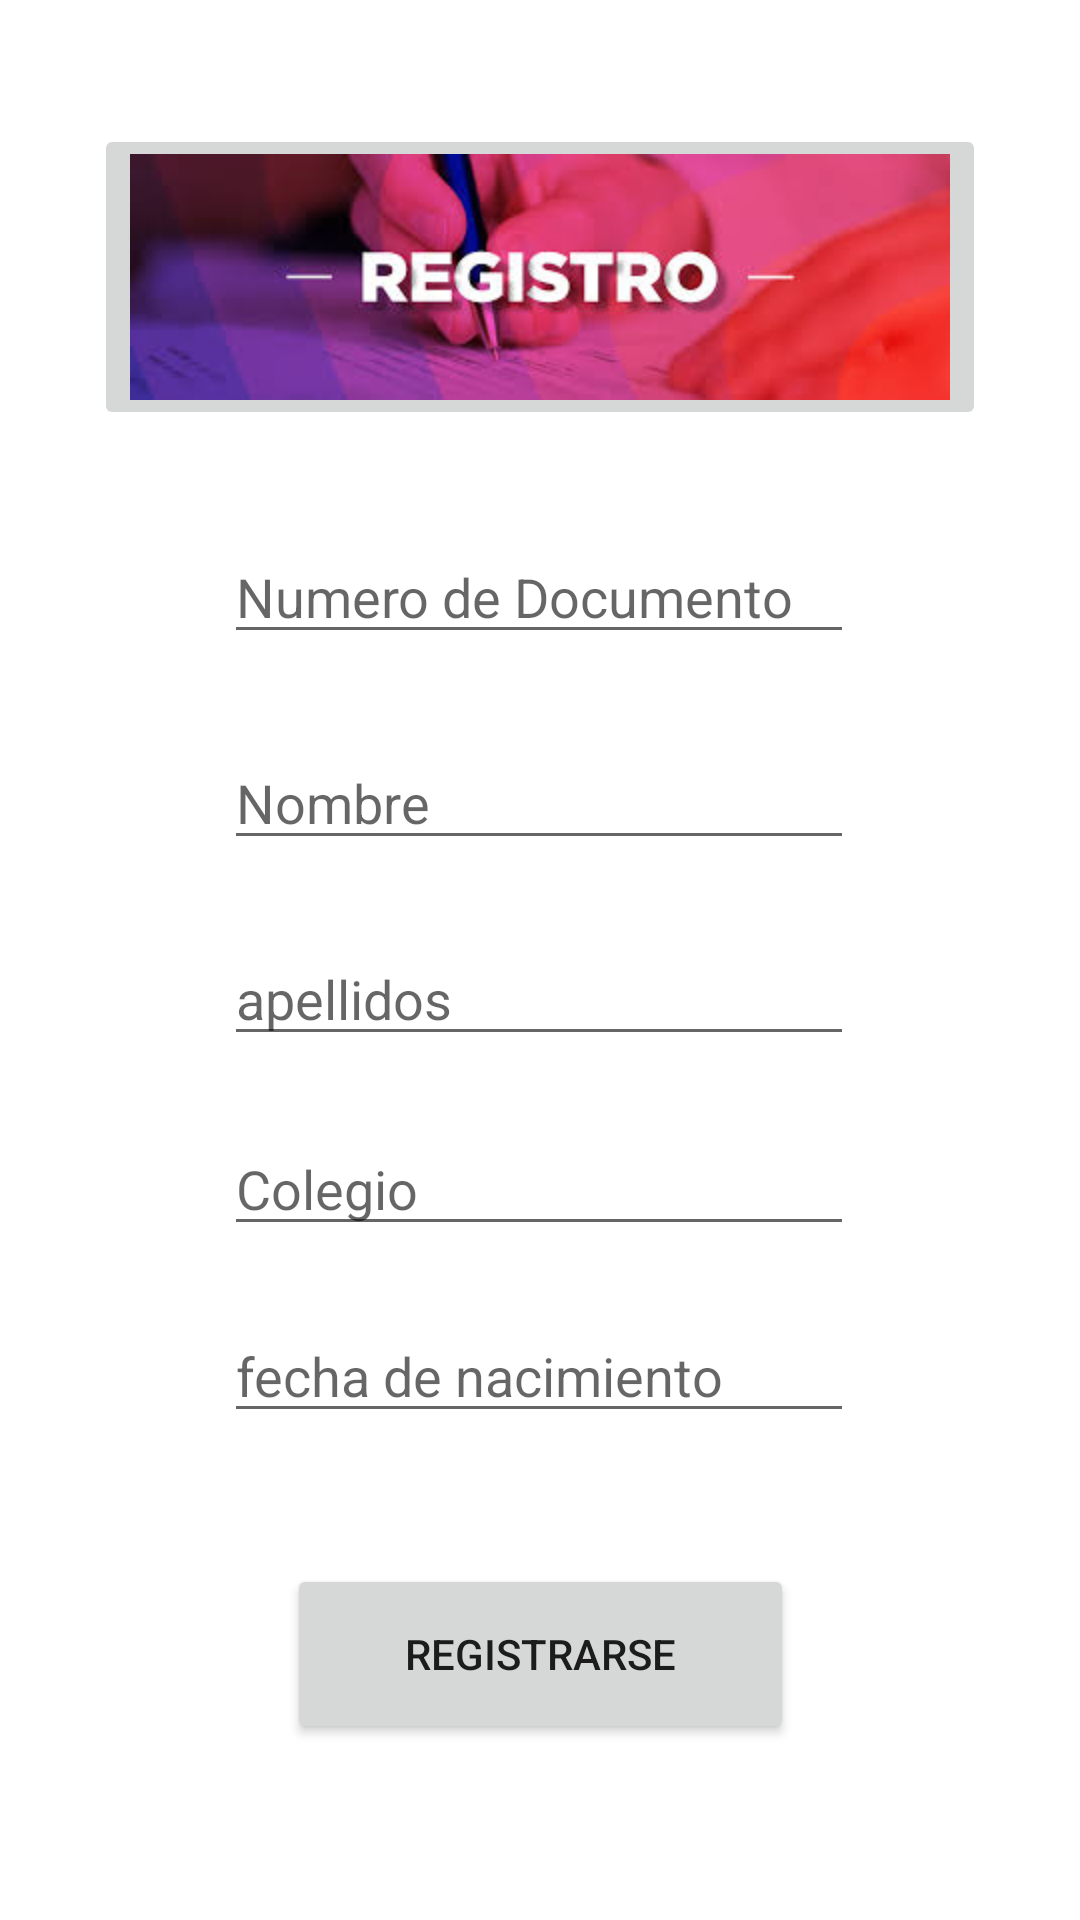

This screen was rendered from an Android layout file. Write that file and the resources it references.
<!-- AndroidManifest.xml: application theme Theme.Yfin -->
<!-- res/layout/activity_registro.xml -->
<?xml version="1.0" encoding="utf-8"?>
<androidx.constraintlayout.widget.ConstraintLayout xmlns:android="http://schemas.android.com/apk/res/android"
    xmlns:app="http://schemas.android.com/apk/res-auto"
    xmlns:tools="http://schemas.android.com/tools"
    android:layout_width="match_parent"
    android:layout_height="match_parent"
    tools:context=".registro">

    <EditText
        android:id="@+id/editTextNumberDecimal"
        android:layout_width="wrap_content"
        android:layout_height="wrap_content"
        android:ems="10"
        android:hint="Numero de Documento"
        android:inputType="numberDecimal"
        app:layout_constraintBottom_toBottomOf="parent"
        app:layout_constraintEnd_toEndOf="parent"
        app:layout_constraintHorizontal_bias="0.497"
        app:layout_constraintStart_toStartOf="parent"
        app:layout_constraintTop_toTopOf="parent"
        app:layout_constraintVertical_bias="0.295" />

    <EditText
        android:id="@+id/editTextTextPersonName2"
        android:layout_width="wrap_content"
        android:layout_height="wrap_content"
        android:ems="10"
        android:hint="Nombre"
        android:inputType="textPersonName"
        app:layout_constraintBottom_toBottomOf="parent"
        app:layout_constraintEnd_toEndOf="parent"
        app:layout_constraintHorizontal_bias="0.497"
        app:layout_constraintStart_toStartOf="parent"
        app:layout_constraintTop_toBottomOf="@+id/editTextNumberDecimal"
        app:layout_constraintVertical_bias="0.072" />

    <EditText
        android:id="@+id/editTextTextPersonName3"
        android:layout_width="wrap_content"
        android:layout_height="wrap_content"
        android:ems="10"
        android:hint="apellidos"
        android:inputType="textPersonName"
        app:layout_constraintBottom_toBottomOf="parent"
        app:layout_constraintEnd_toEndOf="parent"
        app:layout_constraintHorizontal_bias="0.497"
        app:layout_constraintStart_toStartOf="parent"
        app:layout_constraintTop_toBottomOf="@+id/editTextTextPersonName2"
        app:layout_constraintVertical_bias="0.077" />

    <EditText
        android:id="@+id/editTextTextPersonName4"
        android:layout_width="wrap_content"
        android:layout_height="wrap_content"
        android:ems="10"
        android:hint="Colegio"
        android:inputType="textPersonName"
        app:layout_constraintBottom_toBottomOf="parent"
        app:layout_constraintEnd_toEndOf="parent"
        app:layout_constraintHorizontal_bias="0.497"
        app:layout_constraintStart_toStartOf="parent"
        app:layout_constraintTop_toBottomOf="@+id/editTextTextPersonName3"
        app:layout_constraintVertical_bias="0.089" />

    <EditText
        android:id="@+id/editTextTextPersonName5"
        android:layout_width="wrap_content"
        android:layout_height="wrap_content"
        android:ems="10"
        android:hint="fecha de nacimiento"
        android:inputType="textPersonName"
        app:layout_constraintBottom_toBottomOf="parent"
        app:layout_constraintEnd_toEndOf="parent"
        app:layout_constraintHorizontal_bias="0.497"
        app:layout_constraintStart_toStartOf="parent"
        app:layout_constraintTop_toBottomOf="@+id/editTextTextPersonName3"
        app:layout_constraintVertical_bias="0.342" />

    <Button
        android:id="@+id/button"
        android:layout_width="169dp"
        android:layout_height="60dp"
        android:text="Registrarse"
        app:layout_constraintBottom_toBottomOf="parent"
        app:layout_constraintEnd_toEndOf="parent"
        app:layout_constraintStart_toStartOf="parent"
        app:layout_constraintTop_toBottomOf="@+id/editTextTextPersonName4"
        app:layout_constraintVertical_bias="0.643" />

    <ImageButton
        android:id="@+id/imageButton"
        android:layout_width="wrap_content"
        android:layout_height="wrap_content"
        app:layout_constraintBottom_toBottomOf="parent"
        app:layout_constraintEnd_toEndOf="parent"
        app:layout_constraintStart_toStartOf="parent"
        app:layout_constraintTop_toTopOf="parent"
        app:layout_constraintVertical_bias="0.077"
        app:srcCompat="@mipmap/registro" />

</androidx.constraintlayout.widget.ConstraintLayout>
<!-- resources referenced by this layout -->
<resources>
  <!-- mipmap registro: jpg bitmap (mipmap-hdpi, 7954 bytes) -->
  <style name="Theme.Yfin" parent="Theme.MaterialComponents.DayNight.DarkActionBar">
          
          <item name="colorPrimary">@color/purple_500</item>
          <item name="colorPrimaryVariant">@color/purple_700</item>
          <item name="colorOnPrimary">@color/white</item>
          
          <item name="colorSecondary">@color/teal_200</item>
          <item name="colorSecondaryVariant">@color/teal_700</item>
          <item name="colorOnSecondary">@color/black</item>
          
          <item name="android:statusBarColor" tools:targetApi="l">?attr/colorPrimaryVariant</item>
          
      </style>
  <!-- not gathered from this repository: default colours our renderer supplied (Android Studio template values) -->
  <color name="purple_500">#FF6200EE</color>
  <color name="purple_700">#FF3700B3</color>
  <color name="teal_200">#FF03DAC5</color>
  <color name="teal_700">#FF018786</color>
  <color name="black">#FF000000</color>
  <color name="white">#FFFFFFFF</color>
</resources>
